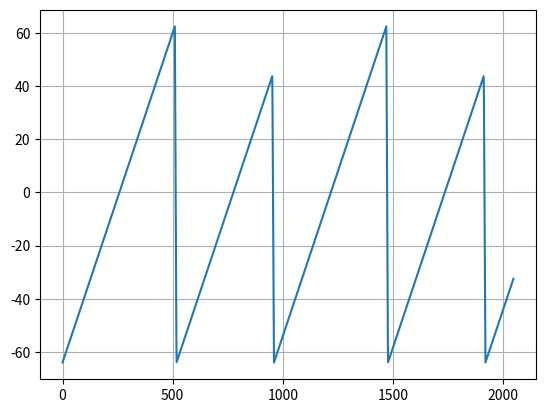

Recreate this plot in Python.
"""Fixed point oscillator based on PPG Wavetable 28 (sync)"""


class SyncGen:
    def __init__(self, wave=0):
        self.set_wave(wave)

    def set_wave(self, wave):
        wave = max(0, min(wave, 59))
        self.wave = wave
        self.step = (1 << 24) + wave * 1441792  # Q8.24, 704<<11
        self.reset()

    def reset(self):
        self.acc = 0  # 32-bit unsigned
        self.last_pos = 0  # 8-bit
        self.prev_pos = 0
        self.last_val = -64  # 8-bit
        self.prev_val = -64

    def get(self, pos):
        pos = int(pos) % 128
        if pos == self.last_pos:
            return self.last_val
        elif pos == self.prev_pos:
            return self.prev_val
        self.prev_pos = self.last_pos
        self.prev_val = self.last_val
        if pos < self.last_pos:
            self.acc = 0
            self.last_pos = 0
            self.last_val = -64
        while self.last_pos < pos:
            self.acc += self.step
            if self.acc & 0x80000000:
                self.acc = 0  # sync reset
            self.last_pos += 1
        # self.last_val = (self.acc >> 24) - 64
        self.last_val = (self.acc * 5.960464477539063e-08) - 64
        return self.last_val


if __name__ == "__main__":
    if 0:
        tab = []
        for wave in range(61):
            step = (1 << 24) + wave * 1441792
            acc = 0
            count = 0
            while (not acc & 0x80000000):
                acc += step
                count += 1
            tab.append(count)
        print(tab)
        raise SystemExit

    from matplotlib import pyplot as plt

    gen = SyncGen()
    gen.set_wave(10)

    f0 = 50
    fs = 48000
    step = 128 * f0 / fs
    # step = 1

    phase = 0
    y = []

    for _ in range(2048):
        pos = int(phase)
        alpha = phase - pos
        y1 = gen.get(pos)
        y2 = gen.get(pos + 1)
        ya = (1 - alpha) * y1 + alpha * y2
        y.append(ya)
        phase = (phase + step) % 128

    plt.plot(y)
    plt.grid()
    plt.show()
